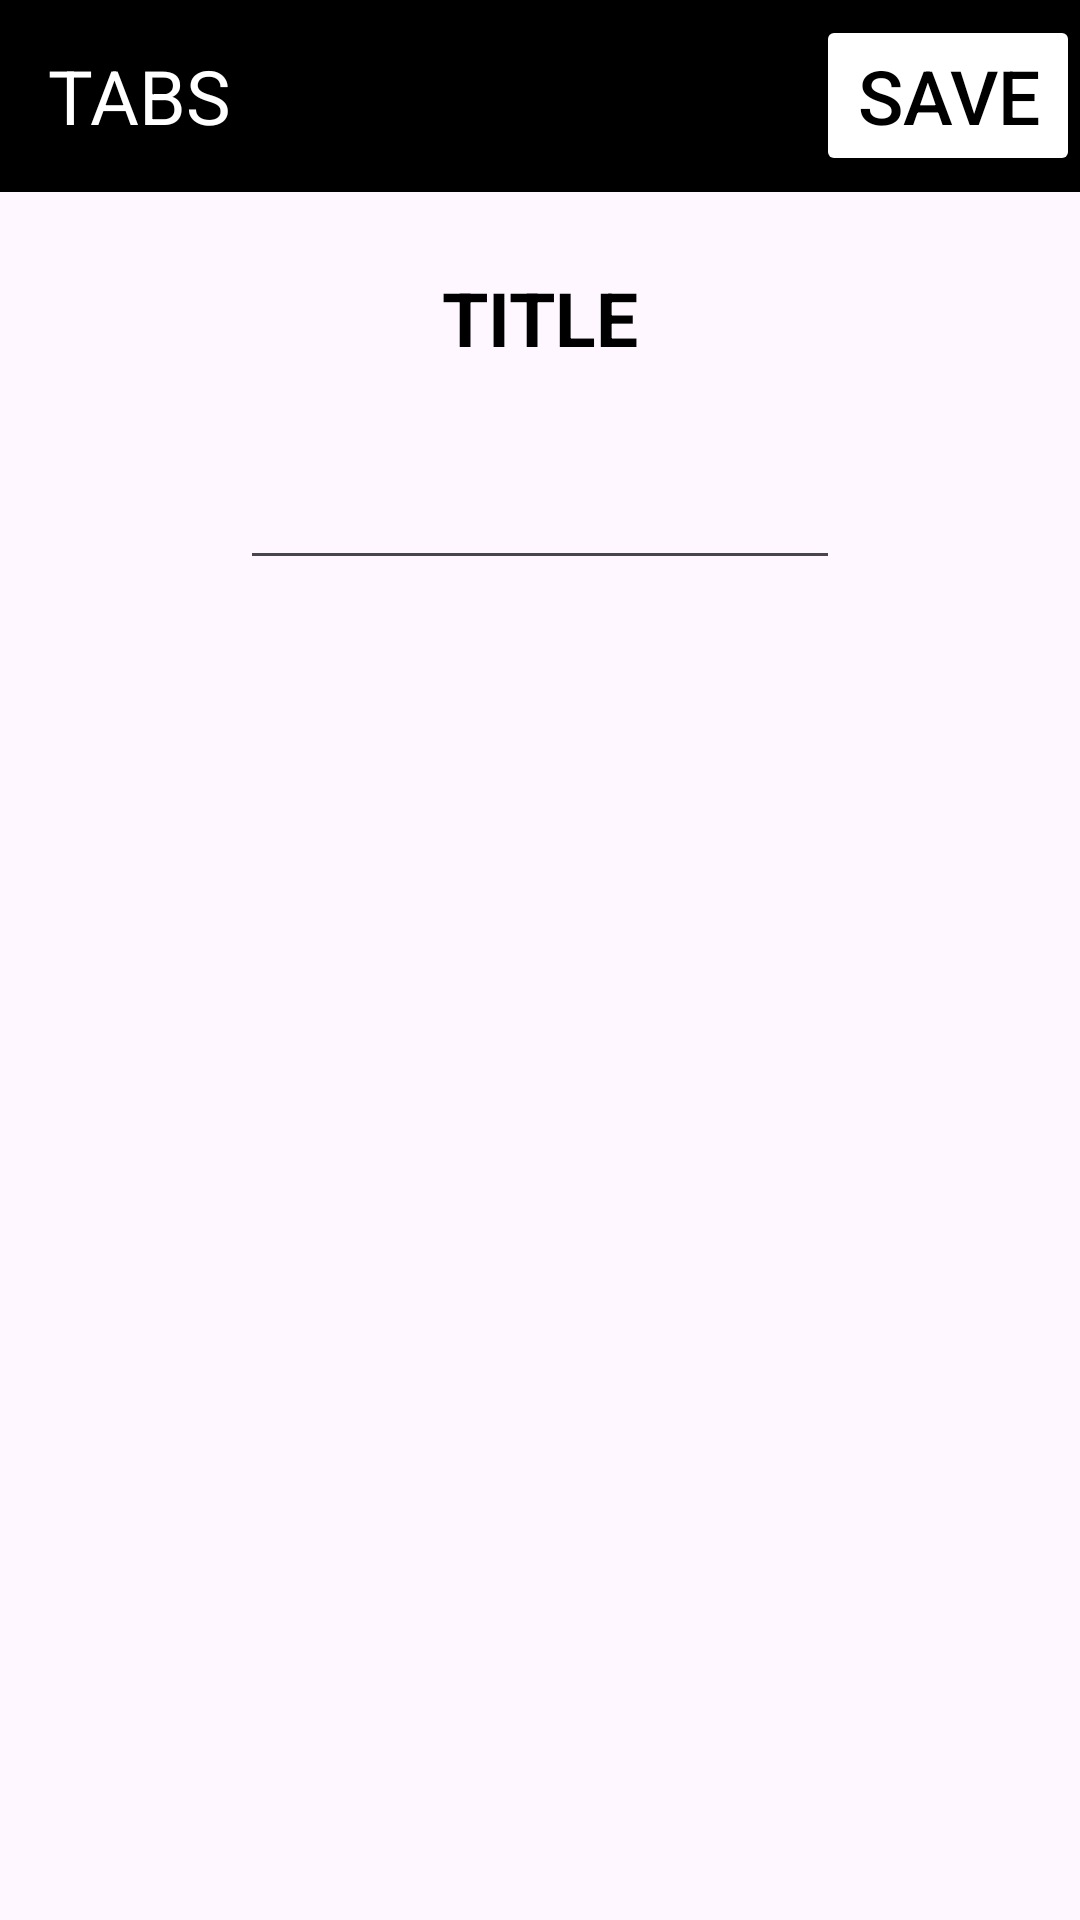

Here is an Android app screen rendered from its layout file. Give the layout XML and the strings, colors and styles it references.
<!-- AndroidManifest.xml: application theme Theme.Lista_zadan -->
<!-- res/layout/activity_tab_detail.xml -->
<?xml version="1.0" encoding="utf-8"?>
<LinearLayout xmlns:android="http://schemas.android.com/apk/res/android"
    android:orientation="vertical"
    android:layout_width="match_parent"
    android:layout_height="match_parent">


    <androidx.appcompat.widget.Toolbar
        android:layout_width="match_parent"
        android:layout_height="wrap_content"
        android:minHeight="?actionBarSize"
        android:theme="@style/CardView.Dark"
        android:background="@color/black" >

        <TextView
            android:layout_width="wrap_content"
            android:layout_height="wrap_content"
            android:text="TABS"
            android:textSize="25sp"
            android:textColor="@color/white" />

        <Button
            android:layout_width="wrap_content"
            android:layout_height="wrap_content"
            android:text="SAVE"
            android:textSize="25sp"
            android:layout_gravity="end"
            android:textColor="@color/black"
            android:backgroundTint="@color/white"
            android:onClick="saveTab"/>
    </androidx.appcompat.widget.Toolbar>

    <TextView
        android:layout_width="wrap_content"
        android:layout_height="wrap_content"
        android:text="TITLE"
        android:textSize="25sp"
        android:textColor="@color/black"
        android:layout_gravity="center"
        android:textStyle="bold"
        android:layout_marginTop="25dp"/>

    <EditText
        android:id="@+id/tabTitleEditText"
        android:layout_width="200dp"
        android:layout_height="wrap_content"
        android:textSize="25sp"
        android:textColor="@color/black"
        android:layout_gravity="center"
        android:maxLines="3"
        android:layout_marginTop="20dp"/>

</LinearLayout>
<!-- resources referenced by this layout -->
<resources>
  <color name="black">#FF000000</color>
  <color name="white">#FFFFFFFF</color>
  <style name="Theme.Lista_zadan" parent="Base.Theme.Lista_zadan" />
  <style name="Base.Theme.Lista_zadan" parent="Theme.Material3.DayNight.NoActionBar">
          
          
      </style>
</resources>
